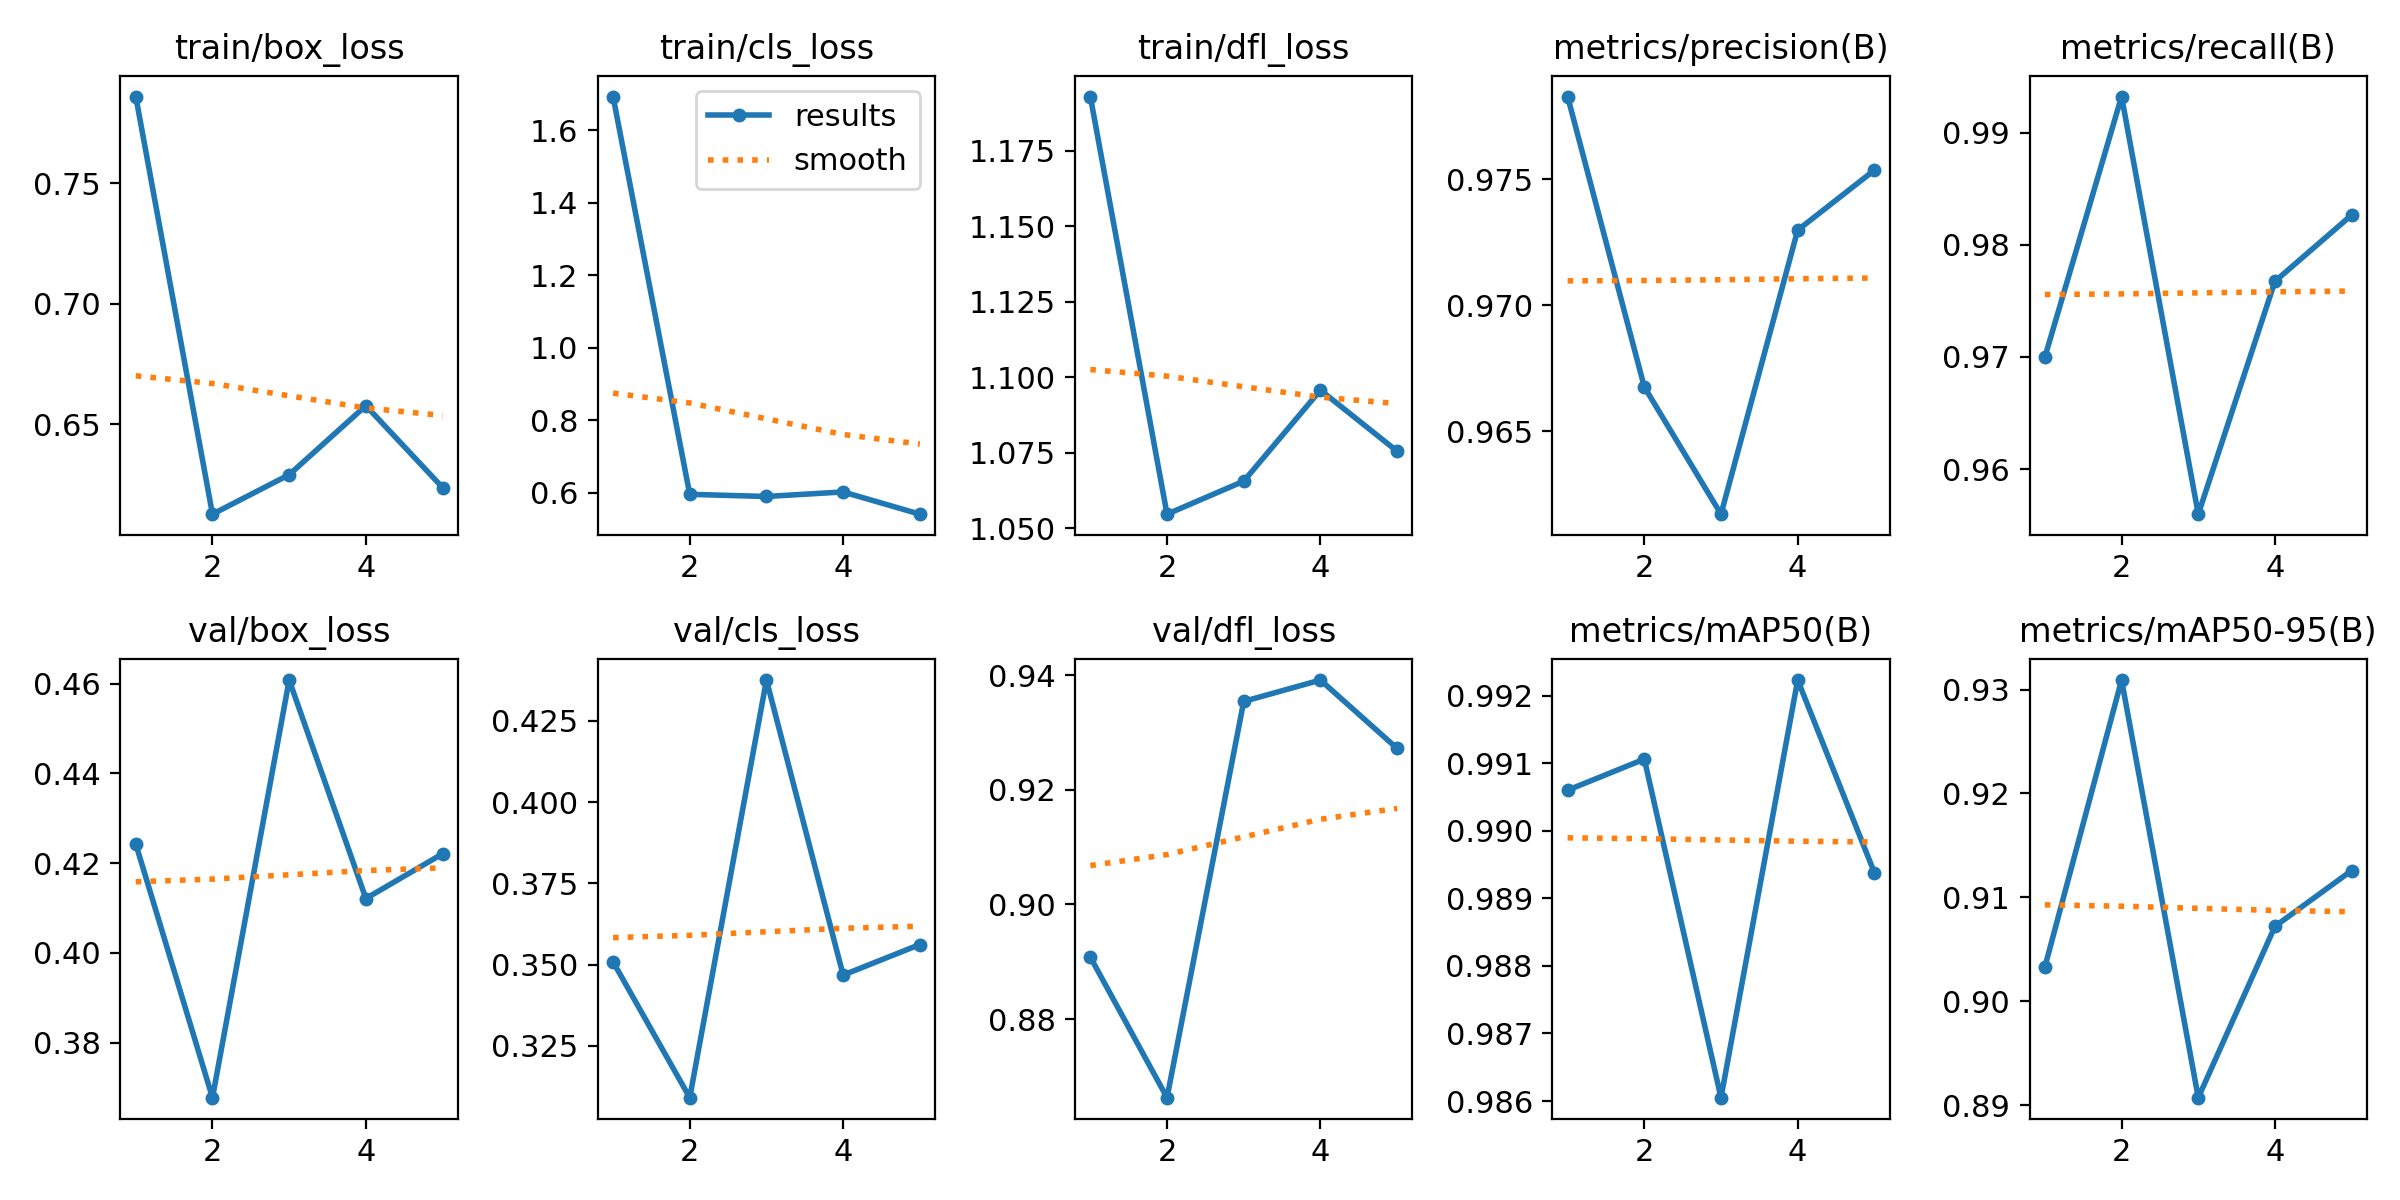

The table this chart was drawn from, first rows:
epoch, time, train/box_loss, train/cls_loss, train/dfl_loss, metrics/precision(B), metrics/recall(B), metrics/mAP50(B), metrics/mAP50-95(B), val/box_loss, val/cls_loss, val/dfl_loss, lr/pg0, lr/pg1, lr/pg2
1, 76.83, 0.7861, 1.692, 1.193, 0.9783, 0.97, 0.9906, 0.9033, 0.4243, 0.3508, 0.8908, 0.003324, 0.003324, 0.003324
2, 151.5, 0.6128, 0.5959, 1.055, 0.9668, 0.9932, 0.9911, 0.9309, 0.3677, 0.309, 0.8663, 0.006625, 0.006625, 0.006625
3, 225.1, 0.6291, 0.59, 1.066, 0.9617, 0.956, 0.986, 0.8907, 0.4608, 0.4376, 0.9354, 0.009892, 0.009892, 0.009892
4, 300.3, 0.6578, 0.6025, 1.096, 0.973, 0.9768, 0.9922, 0.9072, 0.4121, 0.3468, 0.9392, 0.009851, 0.009851, 0.009851
5, 373.9, 0.6238, 0.5412, 1.076, 0.9754, 0.9827, 0.9894, 0.9126, 0.4221, 0.3562, 0.9272, 0.009802, 0.009802, 0.009802
